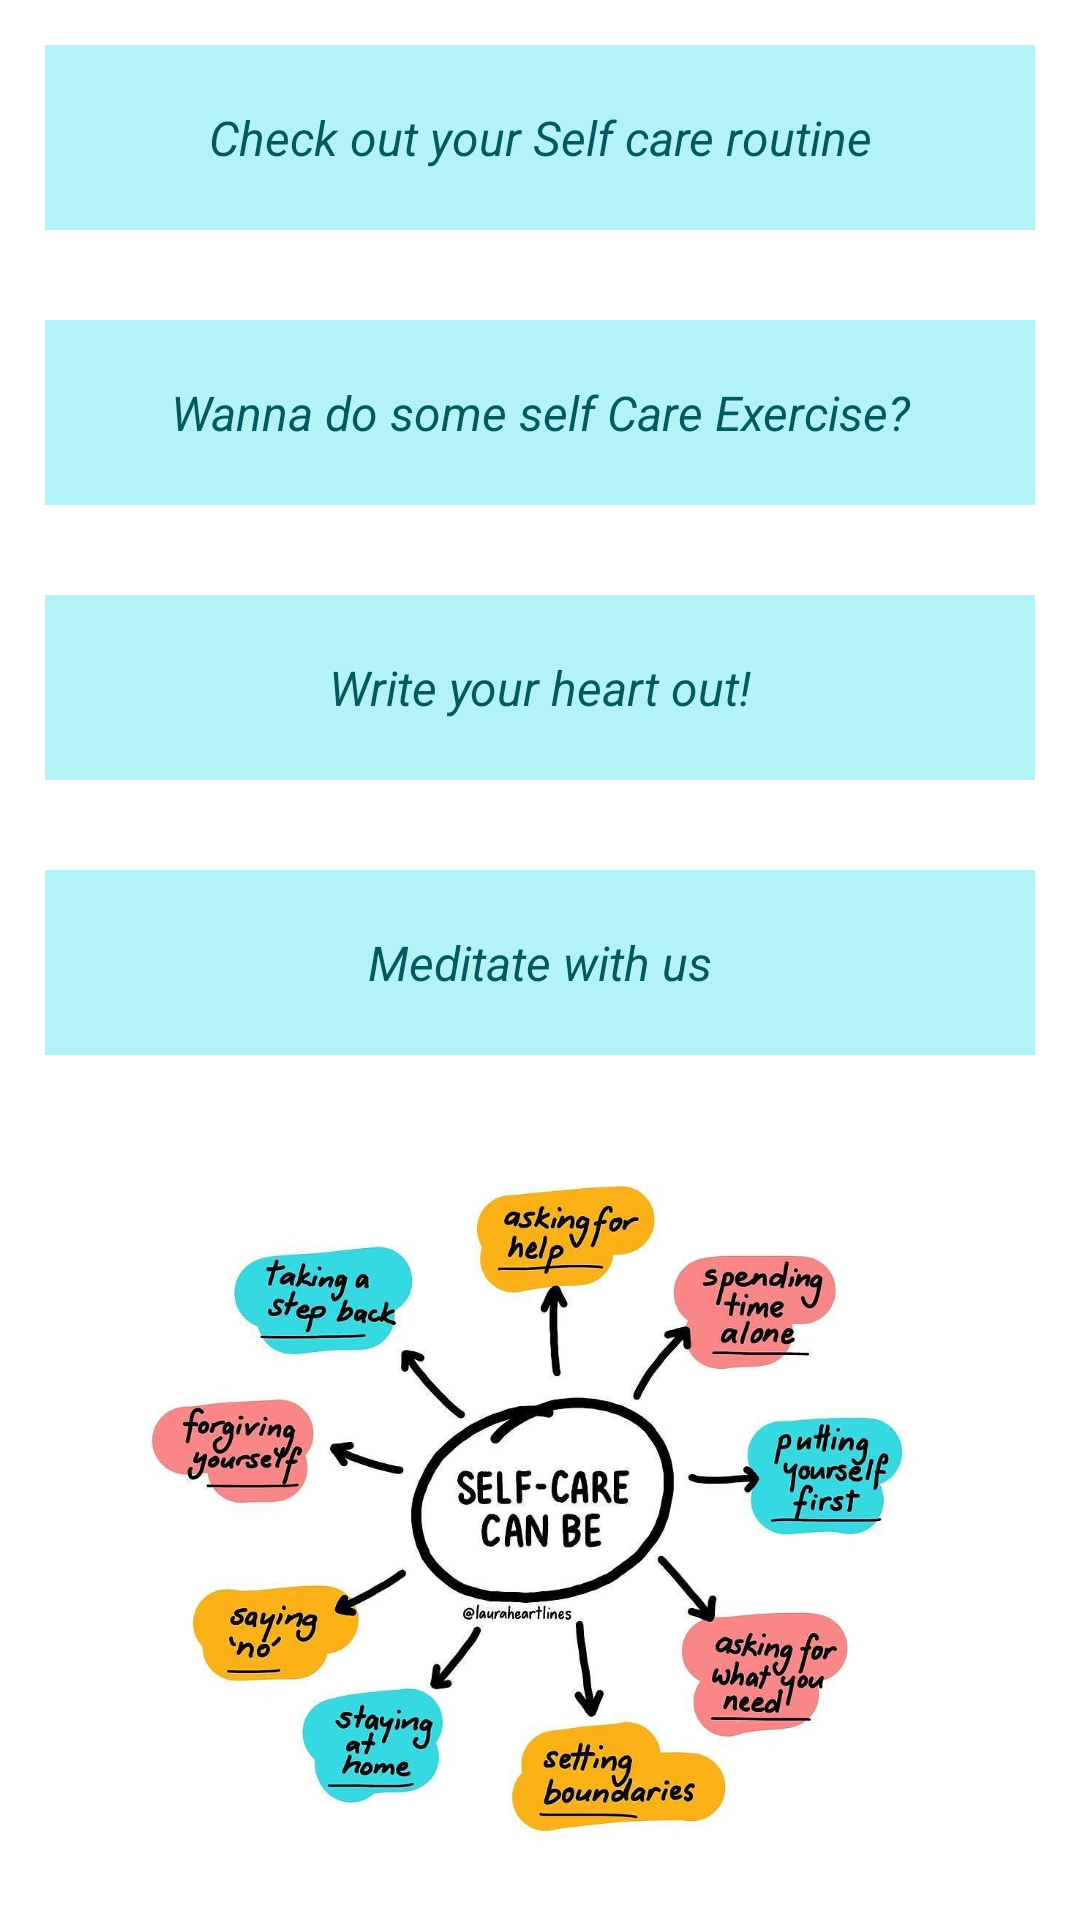

Write the Android layout XML for this screen, with the resource values it uses.
<!-- AndroidManifest.xml: application theme Theme.HealthCareFinal -->
<!-- res/layout/activity_care.xml -->
<?xml version="1.0" encoding="utf-8"?>
<LinearLayout
    xmlns:android="http://schemas.android.com/apk/res/android"
    android:orientation="vertical"
    android:layout_width="match_parent"
    android:layout_height="match_parent"
   >
    <TextView
        android:layout_width="match_parent"
        android:layout_height="wrap_content"
        android:padding="20dp"
        android:id="@+id/routineId"
        android:text="Check out your Self care routine"
        android:textAlignment="center"
        android:gravity="center_horizontal"
        android:textSize="16dp"
        android:background="#B3F3F6"
        android:textColor="#025A5E"
        android:textStyle="italic"
        android:layout_margin="15dp"/>
    <TextView
        android:layout_width="match_parent"
        android:layout_height="wrap_content"
        android:padding="20dp"
        android:id="@+id/selfexTV"
        android:text="Wanna do some self Care Exercise?"
        android:textAlignment="center"
        android:gravity="center_horizontal"
        android:textSize="16dp"
        android:background="#B3F3F6"
        android:textColor="#025A5E"
        android:textStyle="italic"
        android:layout_margin="15dp"/>
    <TextView
        android:layout_width="match_parent"
        android:layout_height="wrap_content"
        android:padding="20dp"
        android:id="@+id/writeself"
        android:text="Write your heart out!"
        android:textAlignment="center"
        android:gravity="center_horizontal"
        android:textSize="16dp"
        android:background="#B3F3F6"
        android:textColor="#025A5E"
        android:textStyle="italic"
        android:layout_margin="15dp"/>
    <TextView
        android:layout_width="match_parent"
        android:layout_height="wrap_content"
        android:padding="20dp"
        android:id="@+id/meditateself"
        android:text="Meditate with us"
        android:textAlignment="center"
        android:gravity="center_horizontal"
        android:textSize="16dp"
        android:background="#B3F3F6"
        android:textColor="#025A5E"
        android:textStyle="italic"
        android:layout_margin="15dp"/>
    <ImageView
        android:layout_width="wrap_content"
        android:layout_height="wrap_content"
        android:src="@drawable/self"
        android:layout_margin="5dp"/>

</LinearLayout>
<!-- resources referenced by this layout -->
<resources>
  <!-- drawable self: jpg bitmap (drawable, 109090 bytes) -->
  <style name="Theme.HealthCareFinal" parent="Theme.MaterialComponents.DayNight.DarkActionBar">
          
          <item name="colorPrimary">@color/colorPrimary</item>
          <item name="colorPrimaryVariant">@color/black</item>
          <item name="colorOnPrimary">@color/white</item>
          
          <item name="colorSecondary">@color/teal_200</item>
          <item name="colorSecondaryVariant">@color/teal_700</item>
          <item name="colorOnSecondary">@color/black</item>
          
          <item name="android:statusBarColor" tools:targetApi="l">?attr/colorPrimaryVariant</item>
          
      </style>
  <color name="colorPrimary">#222222</color>
  <color name="black">#FF000000</color>
  <color name="white">#FFFFFFFF</color>
  <color name="teal_200">#FF03DAC5</color>
  <color name="teal_700">#FF018786</color>
</resources>
